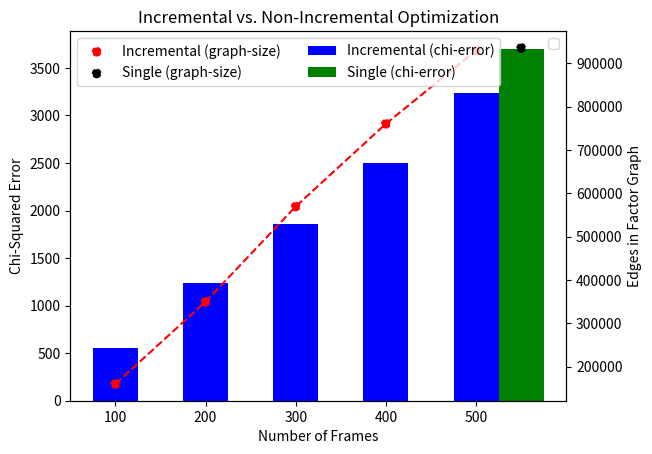

The matplotlib source for this figure:
import matplotlib.pyplot as plt
import numpy as np

#optimzier n = 40, max frames = 180
# iterative_1 = [(123.009940,33847), (289.532348, 86074), (440.213807, 138410), (571.515348, 181728), (661.998198, 229393)   ]
# single_1 = [(722.860211, 242119)]

# iterative_2 = [(115.249030,31710), (284.395561, 84176), (430.501494, 131781), (541.550783, 175038), (613.868294, 222620)   ]
# single_2 = [(744.188005, 241105)]



# single_3 = [(699.448373, 239548)]
# iterative_3 = [(113.144611,30769), (283.613092, 82746), (418.259296, 130619), (509.283492, 172800), (583.139983, 220734)   ]

#optimzier n = 100, max frames = 500
iterative_1 = [(550.986424, 160050), (1242.085628, 349596), (1863.683004, 569486), (2502.517324, 760375), (3232.027229, 929300)   ]
single_1 = [(3701.907183, 935315)]


# frames = np.array([40, 80, 120, 160, 180])
frames = np.arange(len(iterative_1))
labels = ["100", "200", "300", "400", "500"]

# fig = plt.figure()

fig, ax = plt.subplots()

ax2 = ax.twinx()

chi_error_it = []
no_edges_it = []
for it in iterative_1:
    chi_error_it.append(it[0])
    no_edges_it.append(it[1])

chi_error_single = [0] * len(chi_error_it)
no_edges_single = [0] * len(chi_error_it)

chi_error_single[-1] = single_1[0][0]
no_edges_single[-1] = single_1[0][1]

ax.set_ylabel('Chi-Squared Error')
ax.set_title('Incremental vs. Non-Incremental Optimization')
ax.set_xticks(frames)
ax.set_xticklabels(labels)
ax.set_xlabel("Number of Frames")


ax2.set_ylabel("Edges in Factor Graph")


ax2.plot(frames,no_edges_it, linestyle='dashed', color='r')


incremental_size = ax2.scatter(frames,no_edges_it, linestyle='dashed', marker='o', color='r')
single_size = ax2.scatter(frames[-1] + 0.5 ,no_edges_single[-1], linestyle='dashed', marker='o', color='black')
incremental_chi = ax.bar(frames + 0.00, chi_error_it, color = 'b', width = 0.5)
single_chi = ax.bar(frames + 0.5, chi_error_single, color = 'g', width = 0.5)

plt.legend((incremental_size, single_size, incremental_chi, single_chi),
           ("Incremental (graph-size)", "Single (graph-size)","Incremental (chi-error)", "Single (chi-error)"),
           scatterpoints=1,
           loc='upper left',
           ncol=2,
           fontsize=10)
ax.legend()
# ax.legend()# ax.bar(frames,chi_error_it)
plt.show()